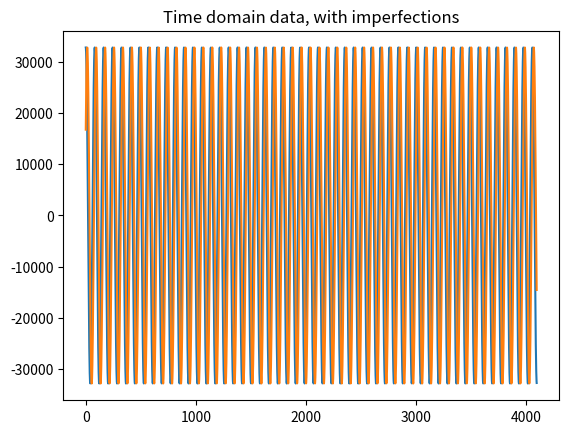
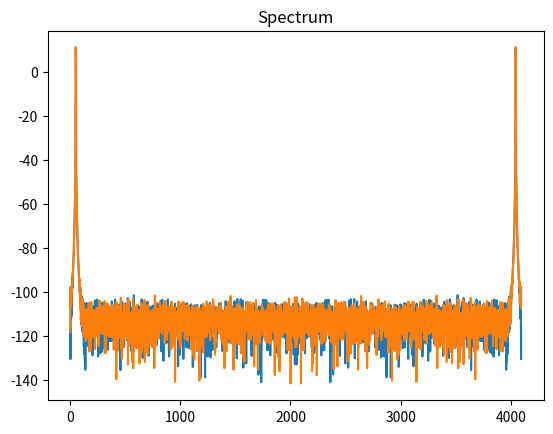

Generate these figures, in order, with matplotlib:
# ---------------------------------------------------------------------------
# Copyright (c) 2015-2019 Analog Devices, Inc. All rights reserved.
#
# Redistribution and use in source and binary forms, with or without
# modification, are permitted provided that the following conditions are met:
# - Redistributions of source code must retain the above copyright notice,
#   this list of conditions and the following disclaimer.
# - Redistributions in binary form must reproduce the above copyright notice,
#   this list of conditions and the following disclaimer in the documentation
#   and/or other materials provided with the distribution.
# - Modified versions of the software must be conspicuously marked as such.
# - This software is licensed solely and exclusively for use with
#   processors/products manufactured by or for Analog Devices, Inc.
# - This software may not be combined or merged with other code in any manner
#   that would cause the software to become subject to terms and conditions
#    which differ from those listed here.
# - Neither the name of Analog Devices, Inc. nor the names of its contributors
#   may be used to endorse or promote products derived from this software
#   without specific prior written permission.
# - The use of this software may or may not infringe the patent rights of one
#   or more patent holders. This license does not release you from the
#   requirement that you obtain separate licenses from these patent holders
#   to use this software.
#
# THIS SOFTWARE IS PROVIDED BY ANALOG DEVICES, INC. AND CONTRIBUTORS "AS IS"
# AND ANY EXPRESS OR IMPLIED WARRANTIES, INCLUDING, BUT NOT LIMITED TO,
# NON-INFRINGEMENT, TITLE, MERCHANTABILITY AND FITNESS FOR A PARTICULAR
# PURPOSE ARE DISCLAIMED. IN NO EVENT SHALL ANALOG DEVICES, INC. OR
# CONTRIBUTORS BE LIABLE FOR ANY DIRECT, INDIRECT, INCIDENTAL, SPECIAL,
# EXEMPLARY, PUNITIVE OR CONSEQUENTIAL DAMAGES (INCLUDING, BUT NOT LIMITED TO,
# DAMAGES ARISING OUT OF CLAIMS OF INTELLECTUAL PROPERTY RIGHTS INFRINGEMENT;
# PROCUREMENT OF SUBSTITUTE GOODS OR SERVICES; LOSS OF USE, DATA, OR PROFITS;
# OR BUSINESS INTERRUPTION) HOWEVER CAUSED AND ON ANY THEORY OF LIABILITY,
# WHETHER IN CONTRACT, STRICT LIABILITY, OR TORT (INCLUDING NEGLIGENCE OR
# OTHERWISE) ARISING IN ANY WAY OUT OF THE USE OF THIS SOFTWARE, EVEN IF
# ADVISED OF THE POSSIBILITY OF SUCH DAMAGE.
#
# 2019-01-10-7CBSD SLA
# -----------------------------------------------------------------------

'''
Simple demonstration of extracting the phase difference between two signals.
So far it's pretty friendly, only sinusoids with random noise, same noise level
for both signals.

An integer bin number implies coherent sampling, use a fractional bin to try
to confuse the phase detection.

'''

# Pull in the good stuff from various libraries...
import numpy as np
from matplotlib import pyplot as plt

'''############################'''
'''Set up simulation parameters'''
'''############################'''
bits = 16 # ADC resolution (Theoretical!!)
num_bins = 4096 #This is also the number of points in the time record
bin_number = 50.5001 #Bin number of the signal itself. If bin_number is greater
                #than num_bins/2, then the signal will be aliased accordingly.
                # Also, this simulation does not handle non-integer (noncoherent)
                # bin numbers. (Application of windows is a big topic in and of itself.)

thermal_noise = 0.5 #0.00010 # LSB of thermal noise
jitter = 0.0000000000001 #0.000025 # clock jitter, expressed as RMS fraction of a sampling interval

# Now for some phase noise... To illustrate the concept, we're going to introduce
# a single tone of phase noise, rather than a distribution (as is the case in
# "real life".) This IS an accurate representation of a sinusoidal disturbance
# on the clock.
phase_noise_offset = 25 # Offset from carrier in bins
phase_noise_amplitude = 0.0 #.000001 #Amplitude, in fraction of a sample period

# And finally, the phase difference between the two signals. Ideally, the detected
# phase difference will be exactly equal to this. Set up as random for now,
# could be set to a constant while other imperfections are wiggled around.

actual_phase_diff = np.random.rand() * 2. * np.pi # A random phase difference

'''##############################'''
'''END set up simulation parameters'''
'''##############################'''

# declare variables to make code easier to read below
sig1 = np.zeros(num_bins)
sig2 = np.zeros(num_bins)

signal_level = 2.0**bits # Calculated amplitude in LSB.


#Generate some input sig1, along with noise
for t in range(num_bins):
    sig1[t] = signal_level * np.cos(2.0*np.pi*bin_number*(t)/num_bins)/2.0 #First the pure signal :)
    sig1[t] += np.random.normal(0.0, thermal_noise) #Then the thermal noise ;(
    sig1[t] = np.rint(sig1[t]) #Finally, round to integer value - equiavalent to quantizing
    # Second signal with random phase
    sig2[t] = signal_level * np.cos((2.0*np.pi*bin_number*(t)/num_bins)+actual_phase_diff)/2.0
    sig2[t] += np.random.normal(0.0, thermal_noise) #Then the thermal noise ;(
    sig2[t] = np.rint(sig2[t]) #Finally, round to integer value - equiavalent to quantizing

window = np.blackman(num_bins)
# window = np.ones(num_bins)
window = window / np.sum(window) # Normalize

freq_domain_sig1 = np.fft.fft(sig1 * window)/num_bins
freq_domain_magnitude_sig1 = np.abs(freq_domain_sig1)
freq_domain_phase_sig1 = np.angle(freq_domain_sig1)

freq_domain_sig2 = np.fft.fft(sig2 * window)/num_bins
freq_domain_magnitude_sig2 = np.abs(freq_domain_sig2)
freq_domain_phase_sig2 = np.angle(freq_domain_sig2)

fund_bin = np.argmax(freq_domain_sig1[0:int((num_bins/2)-1)]) # Detect fundamental

phase_sig_1 = freq_domain_phase_sig1[fund_bin]
phase_sig_2 = freq_domain_phase_sig2[fund_bin]
phase_difference = phase_sig_2 - phase_sig_1
error = (actual_phase_diff - phase_difference)
if error > 1.0:
    error -= 2.0*np.pi

print ("Fundamental Bin: ", fund_bin)
print ("Actual phase difference: " + str(actual_phase_diff))
print ("Reference signal phase: " + str(phase_sig_1))
print ("Measurement signal phase: " + str(phase_sig_2))
print ("Measured phase difference: " + str(phase_difference))
print ("Error: ", error)


plt.figure(1)
plt.title("Time domain data, with imperfections")
plt.plot(sig1)
plt.plot(sig2)
plt.show


plt.figure(3)
plt.title("Spectrum")
plt.plot(20*np.log10(freq_domain_magnitude_sig1))
plt.plot(20*np.log10(freq_domain_magnitude_sig2))
plt.show

